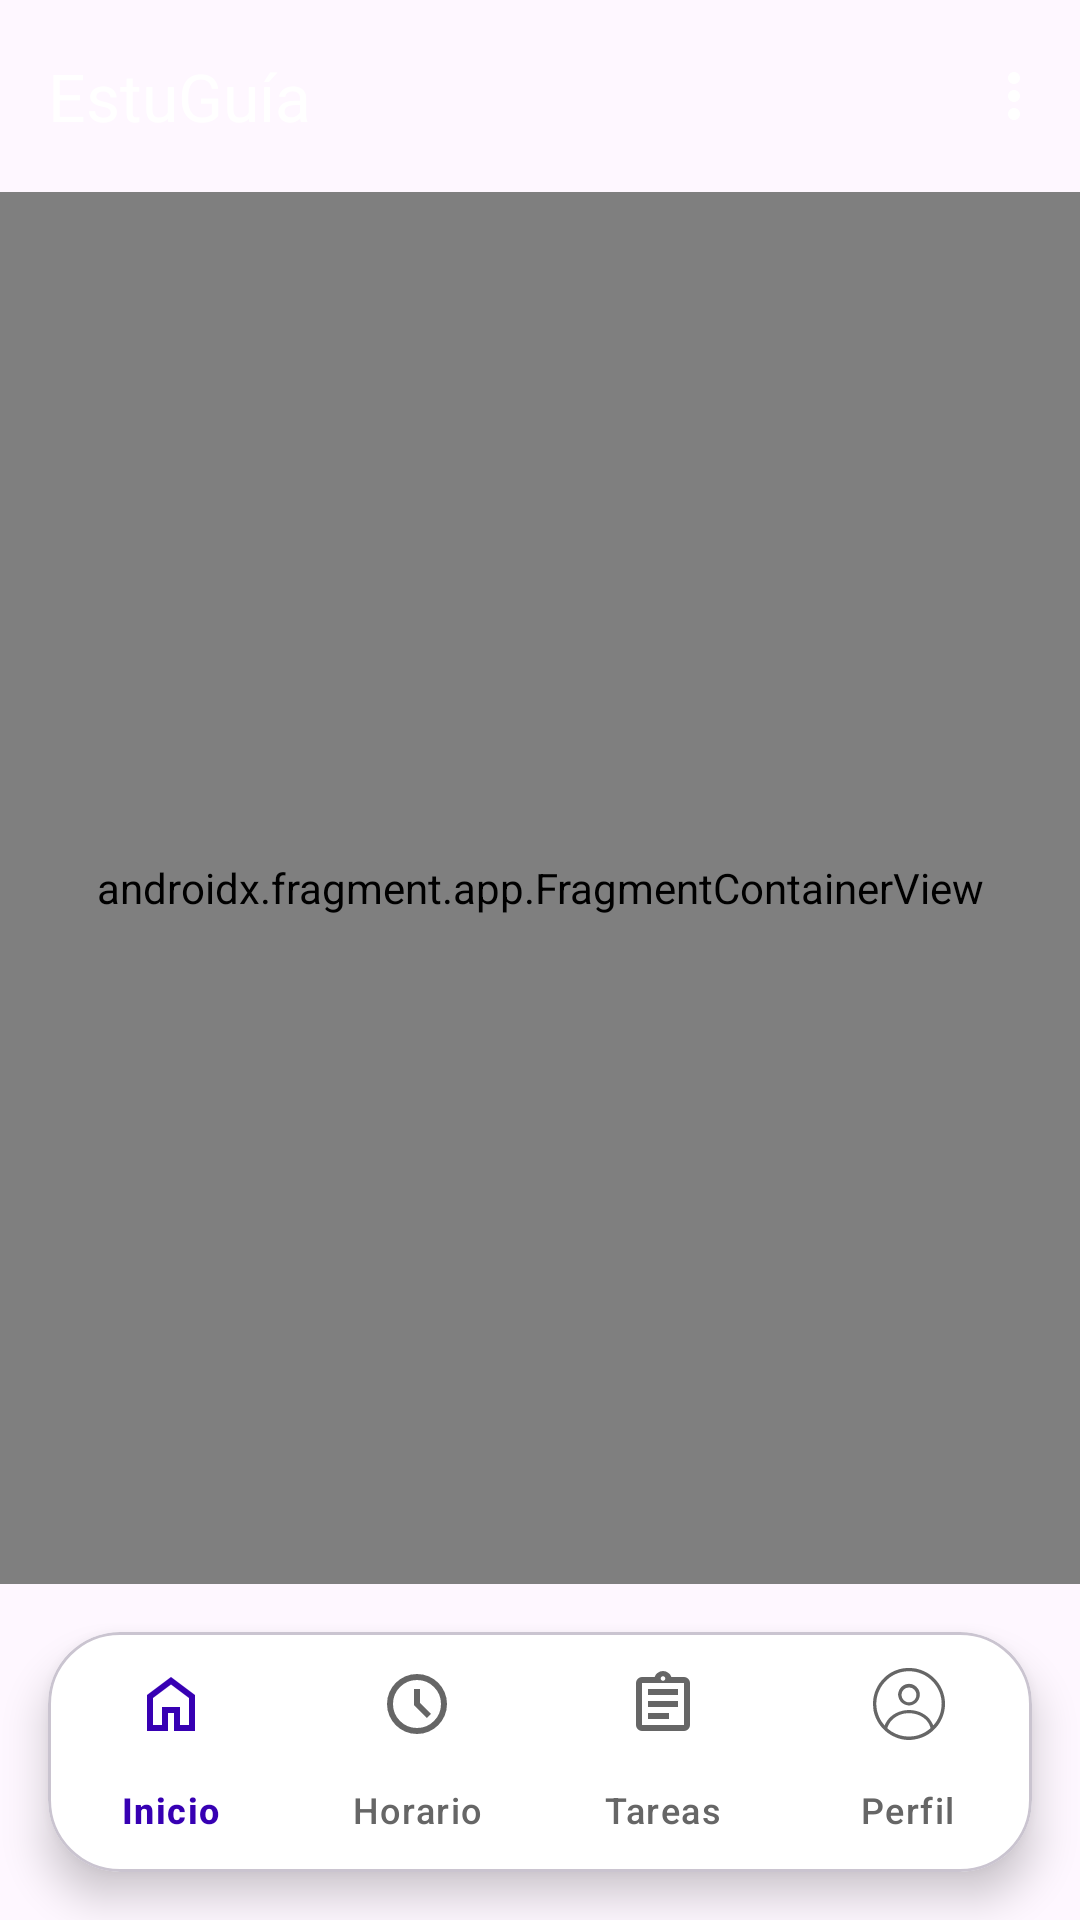

The Android layout XML behind this screen, and the referenced resources:
<!-- AndroidManifest.xml: application theme Theme.EstuGuia -->
<!-- res/layout/activity_main.xml -->
<?xml version="1.0" encoding="utf-8"?>
<LinearLayout xmlns:android="http://schemas.android.com/apk/res/android"
    xmlns:app="http://schemas.android.com/apk/res-auto"
    android:layout_width="match_parent"
    android:layout_height="match_parent"
    android:orientation="vertical"
    android:background="@drawable/background_gradient">

    
    <com.google.android.material.appbar.MaterialToolbar
        android:id="@+id/toolbar"
        android:layout_width="match_parent"
        android:layout_height="?attr/actionBarSize"
        android:background="@color/transparent"
        app:titleTextColor="@color/white"
        app:menu="@menu/main_menu"
        app:title="@string/app_name" />

    
    <androidx.fragment.app.FragmentContainerView
        android:id="@+id/nav_host_fragment"
        android:name="androidx.navigation.fragment.NavHostFragment"
        android:layout_width="match_parent"
        android:layout_height="0dp"
        android:layout_weight="1"
        app:defaultNavHost="true"
        app:navGraph="@navigation/main_navigation" />

    
    <com.google.android.material.card.MaterialCardView
        android:layout_width="match_parent"
        android:layout_height="wrap_content"
        app:cardCornerRadius="24dp"
        app:cardElevation="8dp"
        app:cardBackgroundColor="@color/white"
        android:layout_margin="16dp">

        <com.google.android.material.bottomnavigation.BottomNavigationView
            android:id="@+id/bottom_navigation"
            android:layout_width="match_parent"
            android:layout_height="wrap_content"
            app:menu="@menu/bottom_navigation_menu"
            app:labelVisibilityMode="labeled"
            app:itemIconTint="@color/bottom_nav_color"
            app:itemTextColor="@color/bottom_nav_color"
            android:background="@android:color/transparent" />

    </com.google.android.material.card.MaterialCardView>

</LinearLayout>
<!-- resources referenced by this layout -->
<resources>
  <color name="transparent">#00000000</color>
  <color name="white">#FFFFFFFF</color>
  <string name="app_name">EstuGuía</string>
  <style name="Theme.EstuGuia" parent="Theme.Material3.DayNight.NoActionBar">
          <item name="colorPrimary">@color/purple_500</item>
          <item name="colorPrimaryVariant">@color/purple_700</item>
          <item name="colorOnPrimary">@color/white</item>
  
          <item name="colorSecondary">@color/teal_200</item>
          <item name="colorSecondaryVariant">@color/teal_700</item>
          <item name="colorOnSecondary">@color/black</item>
  
          <item name="android:windowBackground">?attr/colorSurface</item>
          <item name="android:statusBarColor">?attr/colorPrimary</item>
  
          <item name="materialButtonStyle">@style/Widget.Material3.Button</item>
          <item name="textInputStyle">@style/Widget.Material3.TextInputLayout.OutlinedBox</item>
  
          <item name="android:autofilledHighlight">@android:color/transparent</item>
  
          <item name="colorControlNormal">@color/white</item>
          <item name="actionMenuTextColor">@color/white</item>
      </style>
  <color name="purple_500">#FF6200EE</color>
  <color name="purple_700">#FF3700B3</color>
  <color name="teal_200">#FF03DAC5</color>
  <color name="teal_700">#FF018786</color>
  <color name="black">#FF000000</color>
</resources>
